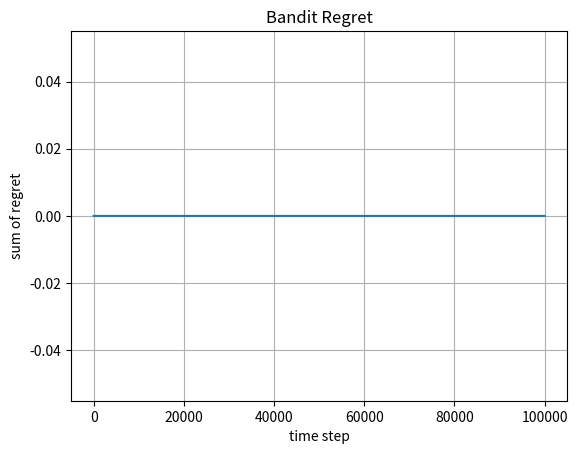

Write Python code to recreate this figure.
import numpy as np
import matplotlib.pyplot as plt

class Bandit():

    def __init__(self, m, u):
        # number of topics
        self.m = m
        
        self.weighted_sample_count = np.zeros((m,1))
        self.cumulative_empirical_reward = np.zeros((m,1))

        # preferences
        self.u = u

        # alpha
        self.exploratory_parameter = 2.5

        # sigma swuared
        self.var_proxy = 0.001

        self.time_step = 0

        self.regret = np.zeros((1,1))
        self.regret_vec = np.zeros((0,1))


    def update(self, z_t):

        i_chosen = self.choose_arm(z_t)
        X_t = self.reward(z_t)
        z_chosen = z_t[i_chosen:i_chosen+1,:].T

        self.weighted_sample_count += z_chosen

        # reward
        x_t = X_t[i_chosen]

        # add element wise multiplication
        self.cumulative_empirical_reward += z_chosen * x_t

        best_i = np.argmax(np.dot(z_t, self.u))
        z_best = z_t[best_i:best_i+1,:]
        best_reward = np.dot(z_best, self.u)[0]
        # print(best_reward)
        # best_reward = X_t[best_i]
        # print(best_reward)
        self.regret += best_reward - (x_t)
        self.regret_vec = np.vstack([self.regret_vec, self.regret])

        self.time_step += 1

    def reward(self, z_t):
        # noisy reward
        mean = np.dot(z_t, self.u)
        # print(mean.shape)
        # for i in range(len(mean)):
        #     mean[i][0] = np.random.normal(mean[i][0], self.var_proxy)
        return mean

    def choose_arm(self, z_t):

        if self.time_step == 0:
            # pick an arm at random
            i = np.random.randint(0,z_t.shape[0])
            return i

        u_estimate = np.divide(self.cumulative_empirical_reward, self.weighted_sample_count)

        # Select action according to UCB-LI Criteria
        i = np.argmax(
                np.dot(z_t, u_estimate)
                + np.sqrt(
                    ( 2 * self.exploratory_parameter * self.var_proxy * np.log(self.time_step)) / 
                    np.dot(z_t, self.weighted_sample_count)
                ))
        return i


        
if __name__ == "__main__":


    num_simulations = 100000

    # n x m, 3 by 2 , 3 items 2 topics
    test_z_1 = np.array([[1,0], [0,1], [0.5, 0.5]])


    # m x 1, 2 topics cats, dogs
    b = Bandit(2, np.array([[.5,.2]]).T)

    for i in range(num_simulations):
        # test_z_1 = np.array([[np.random.uniform(0,1),np.random.uniform(0,1)], [np.random.uniform(0,1),np.random.uniform(0,1)], [np.random.uniform(0,1), np.random.uniform(0,1)]])
        b.update(test_z_1)

    print("weighted_sample_count", b.weighted_sample_count)
    print("cumulative_empirical_reward", b.cumulative_empirical_reward)

    # Data for plotting
    x = np.arange(0,num_simulations )
    y = b.regret_vec

    fig, ax = plt.subplots()
    ax.plot(x, y)
    
    ax.set(xlabel='time step', ylabel='sum of regret',
        title='Bandit Regret')
    ax.grid()

    fig.savefig("regret.png")
    plt.show()



    

